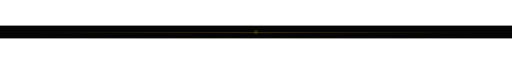
t = 0.00 s
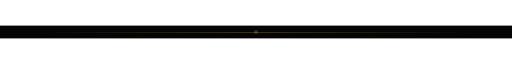
t = 0.63 s
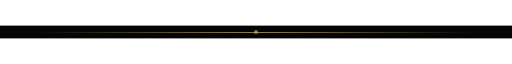
t = 1.88 s
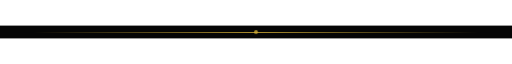
t = 2.50 s
t = 3.13 s: frame unchanged from t = 1.88 s, image omitted
t = 4.38 s: frame unchanged from t = 0.63 s, image omitted

The animated SVG that drew these frames (rendered in a browser with its animation timeline set to each time). Animation: 1 CSS @keyframes rule; one cycle of 5.00 s, repeats indefinitely.

<svg width="800" height="20" viewBox="0 0 800 20" xmlns="http://www.w3.org/2000/svg">
  <defs>
    <style>
      @keyframes slowPulse { 0%, 100% { opacity: 0.2; } 50% { opacity: 0.8; } }
      .glow { animation: slowPulse 5s ease-in-out infinite; }
    </style>
    <linearGradient id="goldTop" x1="0%" y1="0%" x2="100%" y2="0%">
      <stop offset="0%" stop-color="#050505" />
      <stop offset="50%" stop-color="#D4AF37" />
      <stop offset="100%" stop-color="#050505" />
    </linearGradient>
  </defs>
  <rect width="800" height="20" fill="#050505" />
  <rect x="50" y="10" width="700" height="1" fill="url(#goldTop)" class="glow" />
  <circle cx="400" cy="10" r="3" fill="#D4AF37" class="glow" />
</svg>
